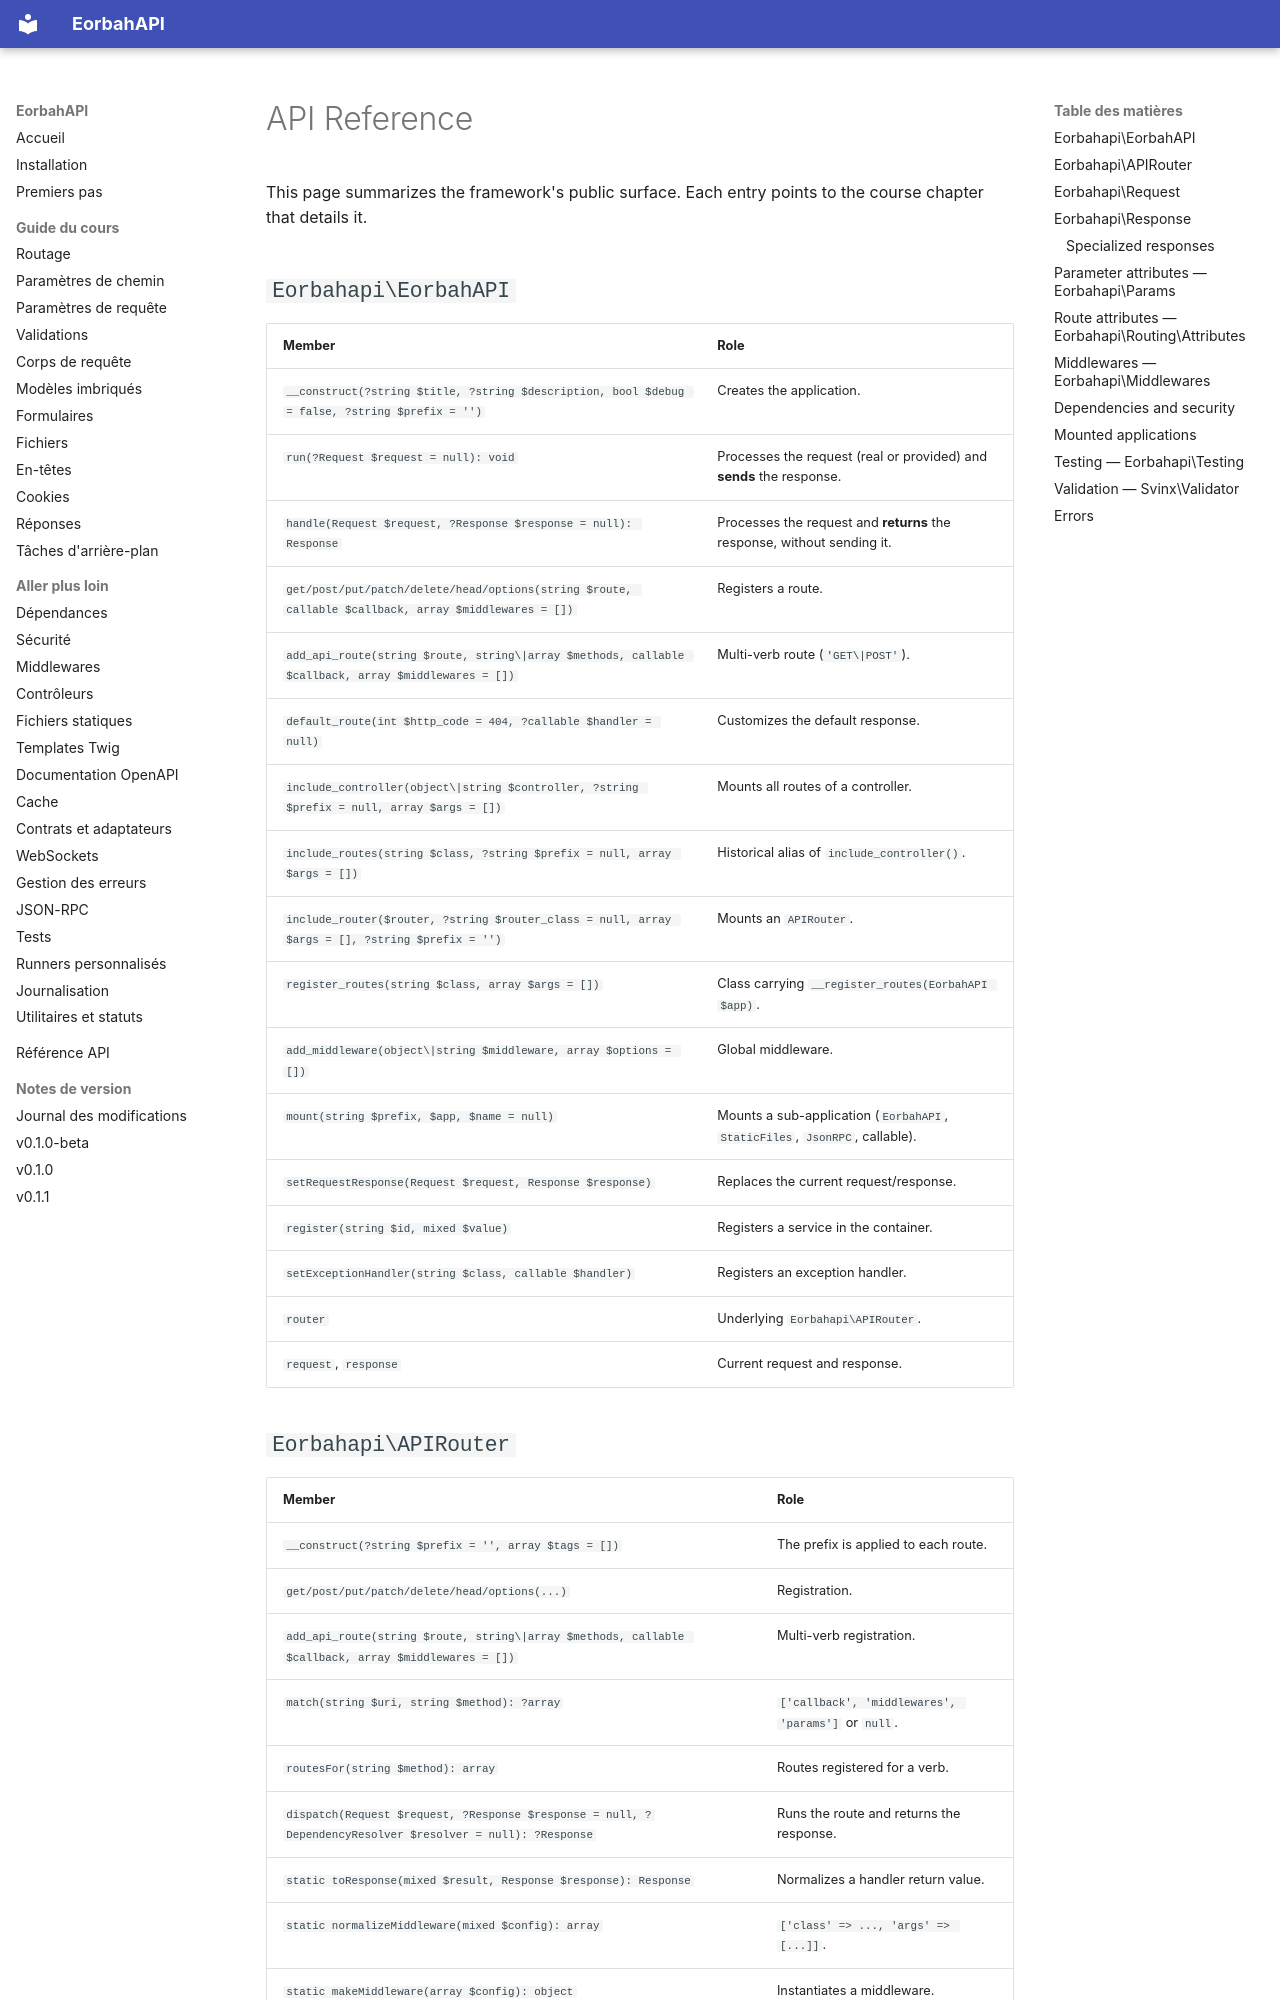

repository: EORBAH/EorbahAPI · page: en/reference/index.html · generator: mkdocs

# API Reference

This page summarizes the framework's public surface. Each entry points to the course chapter that details it.

## `Eorbahapi\EorbahAPI`

| Member | Role |
| --- | --- |
| `__construct(?string $title, ?string $description, bool $debug = false, ?string $prefix = '')` | Creates the application. |
| `run(?Request $request = null): void` | Processes the request (real or provided) and **sends** the response. |
| `handle(Request $request, ?Response $response = null): Response` | Processes the request and **returns** the response, without sending it. |
| `get/post/put/patch/delete/head/options(string $route, callable $callback, array $middlewares = [])` | Registers a route. |
| `add_api_route(string $route, string\|array $methods, callable $callback, array $middlewares = [])` | Multi-verb route (`'GET\|POST'`). |
| `default_route(int $http_code = 404, ?callable $handler = null)` | Customizes the default response. |
| `include_controller(object\|string $controller, ?string $prefix = null, array $args = [])` | Mounts all routes of a controller. |
| `include_routes(string $class, ?string $prefix = null, array $args = [])` | Historical alias of `include_controller()`. |
| `include_router($router, ?string $router_class = null, array $args = [], ?string $prefix = '')` | Mounts an `APIRouter`. |
| `register_routes(string $class, array $args = [])` | Class carrying `__register_routes(EorbahAPI $app)`. |
| `add_middleware(object\|string $middleware, array $options = [])` | Global middleware. |
| `mount(string $prefix, $app, $name = null)` | Mounts a sub-application (`EorbahAPI`, `StaticFiles`, `JsonRPC`, callable). |
| `setRequestResponse(Request $request, Response $response)` | Replaces the current request/response. |
| `register(string $id, mixed $value)` | Registers a service in the container. |
| `setExceptionHandler(string $class, callable $handler)` | Registers an exception handler. |
| `router` | Underlying `Eorbahapi\APIRouter`. |
| `request`, `response` | Current request and response. |
